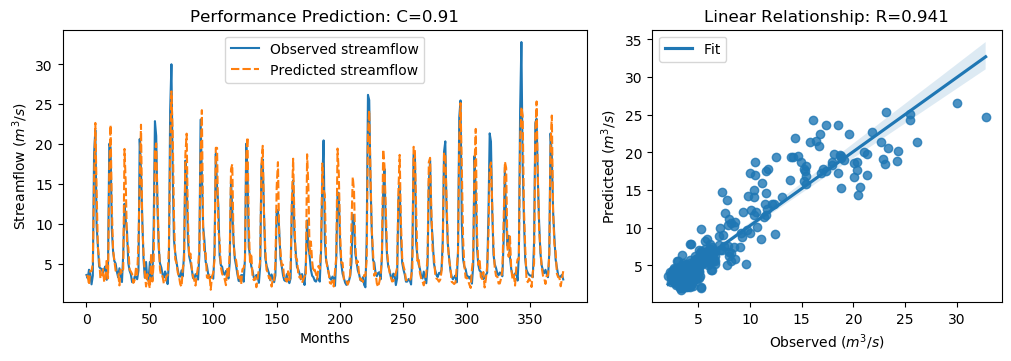

Values plotted in this chart, from the file beside it:
y_true, y_pred, y_true_scaled, y_pred_scaled
3.63, 3.539, -0.5645, -0.5775
3.21, 3.527, -0.6243, -0.5792
4.29, 2.388, -0.4707, -0.7412
3.67, 4.134, -0.5589, -0.4928
2.46, 4.137, -0.7309, -0.4925
3.54, 5.054, -0.5773, -0.3621
18.82, 15.27, 1.595, 1.091
21.76, 22.67, 2.013, 2.142
9.83, 14.21, 0.3169, 0.9402
7.16, 7.081, -0.06268, -0.07389
4.67, 5.599, -0.4167, -0.2847
4.44, 3.213, -0.4494, -0.6239
4.4, 3.311, -0.4551, -0.6099
3.83, 4.367, -0.5361, -0.4598
4.42, 2.718, -0.4522, -0.6942
4.72, 3.133, -0.4096, -0.6352
3.03, 5.637, -0.6499, -0.2791
4.87, 3.203, -0.3883, -0.6252
20.07, 16.74, 1.773, 1.3
19.62, 22.41, 1.709, 2.105
9.33, 12.1, 0.2458, 0.6401
6.56, 6.742, -0.148, -0.1221
5.37, 5.483, -0.3172, -0.301
5.07, 4.17, -0.3598, -0.4877
4.02, 3.887, -0.5091, -0.528
3.34, 3.836, -0.6058, -0.5353
4.47, 2.328, -0.4451, -0.7497
3.61, 4.271, -0.5674, -0.4734
2.75, 3.85, -0.6897, -0.5333
6.28, 4.382, -0.1878, -0.4577
12.55, 19.41, 0.7036, 1.679
10.44, 14.98, 0.4036, 1.049
9.01, 7.489, 0.2003, -0.01594
5.12, 7.099, -0.3527, -0.0713
4.16, 4.317, -0.4892, -0.4668
3.72, 4.061, -0.5518, -0.5032
2.73, 3.751, -0.6925, -0.5474
2.73, 2.647, -0.6925, -0.7043
3.43, 2.986, -0.593, -0.6561
3.4, 4.42, -0.5972, -0.4522
3.1, 3.672, -0.6399, -0.5585
4.17, 7.804, -0.4878, 0.02886
20.66, 15.4, 1.857, 1.109
16.78, 22.44, 1.305, 2.11
10.67, 10.14, 0.4363, 0.3605
5.59, 6.417, -0.2859, -0.1682
3.31, 3.968, -0.61, -0.5165
5.26, 2.189, -0.3328, -0.7695
3.05, 3.747, -0.647, -0.5479
3.04, 2.613, -0.6484, -0.7092
5.26, 1.975, -0.3328, -0.7999
3.41, 6.361, -0.5958, -0.1763
3.07, 2.818, -0.6442, -0.68
9.62, 5.14, 0.2871, -0.3499
22.89, 19.16, 2.174, 1.644
21.04, 20.1, 1.911, 1.777
12.14, 13.2, 0.6453, 0.7966
7.0, 7.763, -0.08543, 0.02299
5.08, 4.295, -0.3584, -0.47
4.58, 3.446, -0.4295, -0.5907
... 317 more rows
